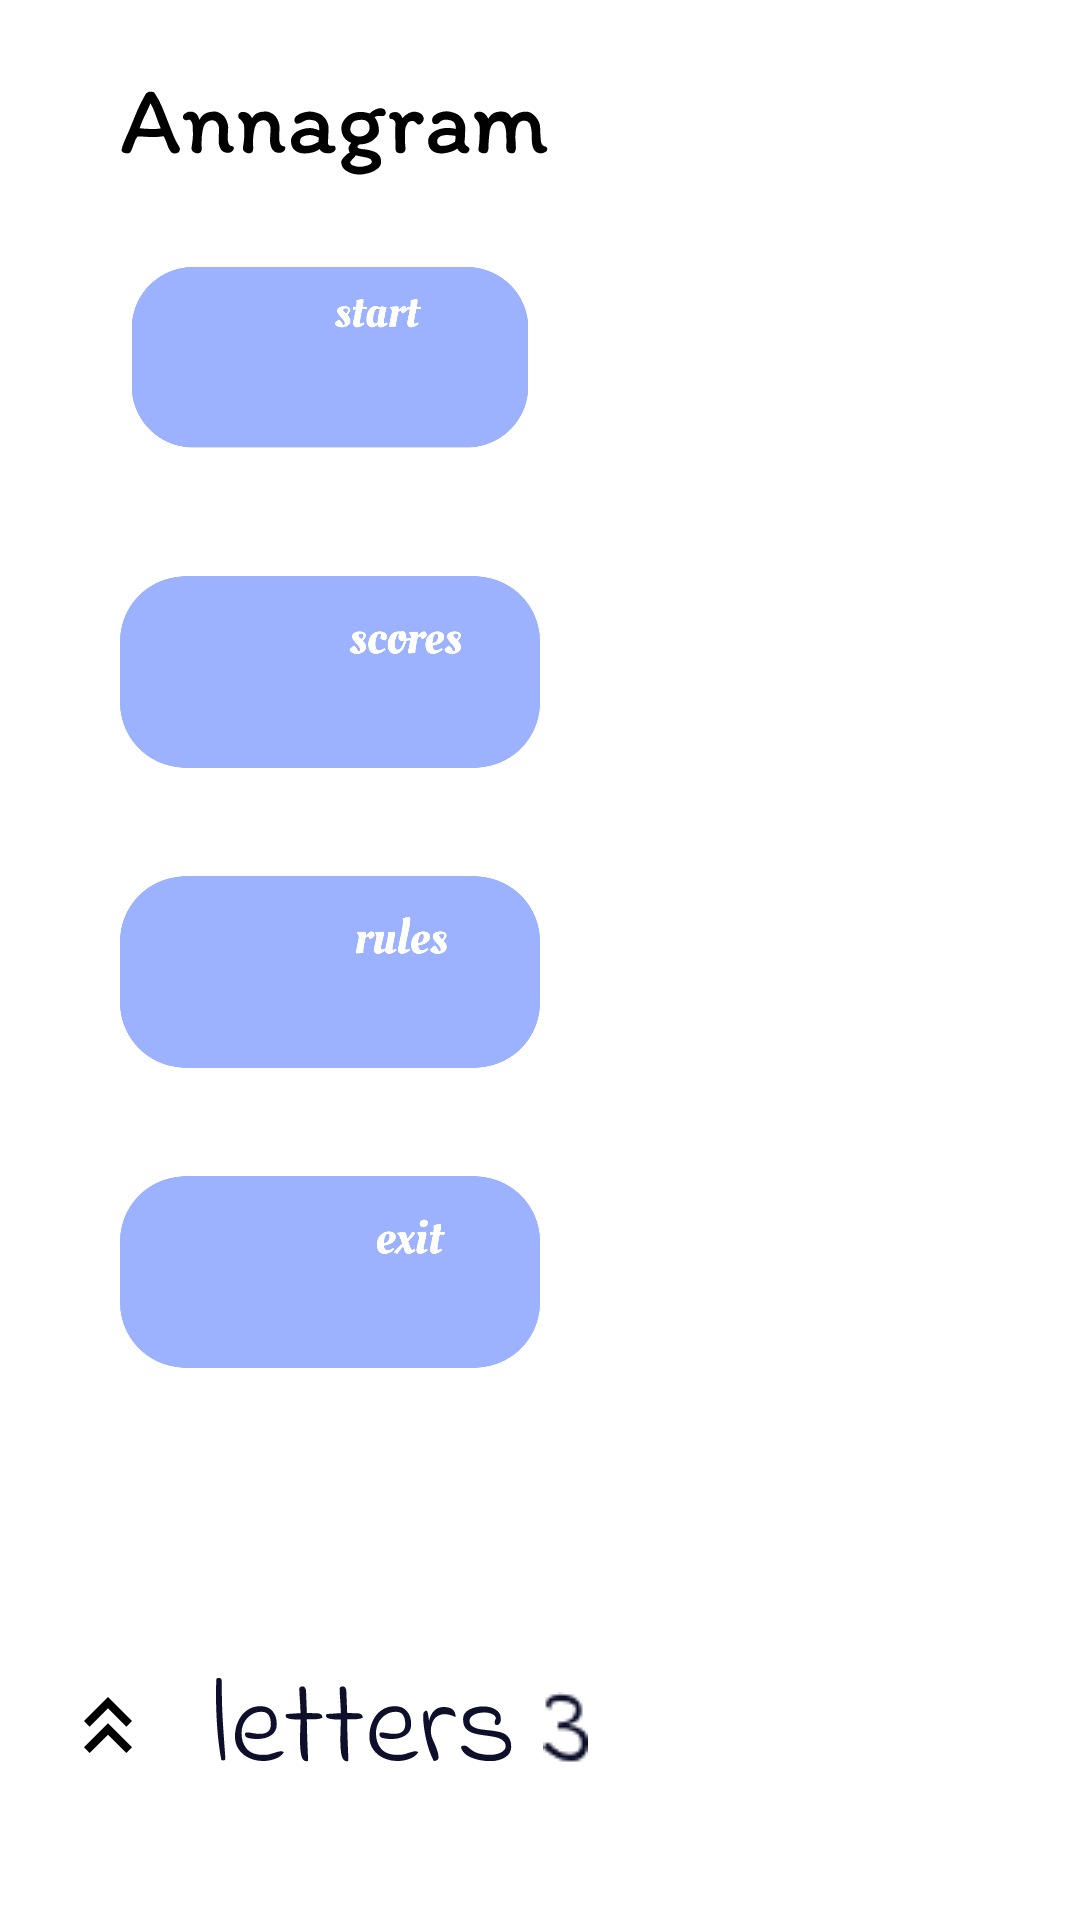

The Android layout XML behind this screen, and the referenced resources:
<!-- AndroidManifest.xml: application theme Theme.Slova -->
<!-- res/layout/activity_main.xml -->
<?xml version="1.0" encoding="utf-8"?>
<androidx.constraintlayout.widget.ConstraintLayout xmlns:android="http://schemas.android.com/apk/res/android"
    xmlns:app="http://schemas.android.com/apk/res-auto"
    xmlns:tools="http://schemas.android.com/tools"
    android:layout_width="match_parent"
    android:layout_height="match_parent"
    tools:context=".MainActivity"
    android:background="@drawable/bg_v"
    >


    <ImageView
        android:id="@+id/imageViewStart"
        android:layout_width="140dp"
        android:layout_height="70dp"
        android:layout_marginLeft="40dp"
        app:layout_constraintLeft_toLeftOf="parent"
        app:srcCompat="@drawable/start"
        app:layout_constraintTop_toBottomOf="@+id/imageView"
        android:layout_marginTop="30dp"
        />

    <ImageView
        android:id="@+id/imageViewScores"
        android:layout_width="140dp"
        android:layout_height="70dp"
        app:srcCompat="@drawable/scores"
        app:layout_constraintLeft_toLeftOf="parent"
        app:layout_constraintTop_toBottomOf="@+id/imageViewStart"
        android:layout_marginTop="30dp"
        android:layout_marginLeft="40dp"
         />

    <ImageView
        android:id="@+id/imageViewRules"
        android:layout_width="140dp"
        android:layout_height="70dp"
        app:srcCompat="@drawable/rules"
        app:layout_constraintLeft_toLeftOf="parent"
        app:layout_constraintTop_toBottomOf="@+id/imageViewScores"
        android:layout_marginLeft="40dp"
        android:layout_marginTop="30dp"
         />

    <ImageView
        android:id="@+id/imageViewExit"
        android:layout_width="140dp"
        android:layout_height="70dp"
        app:srcCompat="@drawable/exit"
        app:layout_constraintLeft_toLeftOf="parent"
        app:layout_constraintTop_toBottomOf="@+id/imageViewRules"
        android:layout_marginLeft="40dp"
        android:layout_marginTop="30dp"
/>

    <ImageView
        android:id="@+id/imageView"
        android:layout_width="wrap_content"
        android:layout_height="wrap_content"
        app:srcCompat="@drawable/ic_annagram"
        app:layout_constraintLeft_toLeftOf="parent"
        app:layout_constraintTop_toTopOf="parent"
        android:layout_marginLeft="40dp"
        android:layout_marginTop="30dp"

        />

    <ImageView
        android:id="@+id/imageLetters"
        android:layout_width="wrap_content"
        android:layout_height="wrap_content"
        app:srcCompat="@drawable/ic_letters"
        app:layout_constraintLeft_toRightOf="@+id/imageUp"
        app:layout_constraintTop_toBottomOf="@+id/imageViewExit"
        android:layout_marginTop="100dp"
        android:layout_marginLeft="20dp"
         />

    <ImageView
        android:id="@+id/imageUp"
        android:layout_width="wrap_content"
        android:layout_height="wrap_content"
        app:srcCompat="@drawable/ic_baseline_keyboard_double_arrow_up_24"
        app:layout_constraintLeft_toLeftOf="parent"
        app:layout_constraintTop_toBottomOf="@+id/imageViewExit"
        android:layout_marginTop="100dp"
        android:layout_marginLeft="20dp"
         />

    <ImageView
        android:id="@+id/imageDown"
        android:layout_width="wrap_content"
        android:layout_height="wrap_content"
        app:srcCompat="@drawable/ic_baseline_keyboard_double_arrow_down_24"
        app:layout_constraintLeft_toRightOf="@+id/imageLevel"
        app:layout_constraintTop_toBottomOf="@+id/imageViewExit"
        android:layout_marginTop="100dp"
        android:layout_marginLeft="20dp"
         />

    <ImageView
        android:id="@+id/imageLevel"
        android:layout_width="wrap_content"
        android:layout_height="wrap_content"
        app:srcCompat="@drawable/thre"
        app:layout_constraintLeft_toRightOf="@+id/imageLetters"
        app:layout_constraintTop_toBottomOf="@+id/imageViewExit"
        android:layout_marginLeft="10dp"
        android:layout_marginTop="105dp"
        />


</androidx.constraintlayout.widget.ConstraintLayout>
<!-- resources referenced by this layout -->
<resources>
  <!-- drawable exit: png bitmap (drawable, 13886 bytes) -->
  <!-- drawable ic_annagram: vector/xml drawable (drawable, 13227 chars, omitted) -->
  <!-- drawable ic_baseline_keyboard_double_arrow_up_24 (drawable) -->
  <vector android:height="32dp" android:tint="#000000"
      android:viewportHeight="24" android:viewportWidth="24"
      android:width="32dp" xmlns:android="http://schemas.android.com/apk/res/android">
      <path android:fillColor="@android:color/white" android:pathData="M6,17.59l1.41,1.41l4.59,-4.58l4.59,4.58l1.41,-1.41l-6,-6z"/>
      <path android:fillColor="@android:color/white" android:pathData="M6,11l1.41,1.41l4.59,-4.58l4.59,4.58l1.41,-1.41l-6,-6z"/>
  </vector>
  <!-- drawable ic_letters: vector/xml drawable (drawable, 7126 chars, omitted) -->
  <!-- drawable rules: png bitmap (drawable, 14948 bytes) -->
  <!-- drawable scores: png bitmap (drawable, 15403 bytes) -->
  <!-- drawable start: png bitmap (drawable, 14899 bytes) -->
  <!-- drawable thre: png bitmap (drawable-v24, 628 bytes) -->
  <style name="Theme.Slova" parent="Theme.MaterialComponents.DayNight.DarkActionBar">
          
          <item name="colorPrimary">@color/purple_500</item>
          <item name="colorPrimaryVariant">@color/purple_700</item>
          <item name="colorOnPrimary">@color/white</item>
          
          <item name="colorSecondary">@color/teal_200</item>
          <item name="colorSecondaryVariant">@color/teal_700</item>
          <item name="colorOnSecondary">@color/black</item>
          
          <item name="android:statusBarColor" tools:targetApi="l">?attr/colorPrimaryVariant</item>
          
      </style>
  <!-- not gathered from this repository: default colours our renderer supplied (Android Studio template values) -->
  <color name="purple_500">#FF6200EE</color>
  <color name="purple_700">#FF3700B3</color>
  <color name="teal_200">#FF03DAC5</color>
  <color name="teal_700">#FF018786</color>
  <color name="black">#FF000000</color>
  <color name="white">#FFFFFFFF</color>
</resources>
